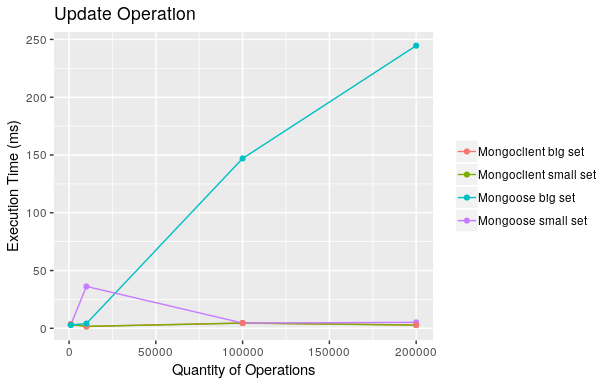

The data file committed next to this chart (first rows):
quantity, class, time
1000, Mongoclient small set, 3.213
10000, Mongoclient small set, 1.634
100000, Mongoclient small set, 4.486
200000, Mongoclient small set, 2.798
1000, Mongoose small set, 3
10000, Mongoose small set, 36.23
100000, Mongoose small set, 4.558
200000, Mongoose small set, 5.155
1000, Mongoclient big set, 3.731
10000, Mongoclient big set, 1.693
100000, Mongoclient big set, 4.598
200000, Mongoclient big set, 2.847
1000, Mongoose big set, 2.897
10000, Mongoose big set, 4.101
100000, Mongoose big set, 147
200000, Mongoose big set, 244.6
